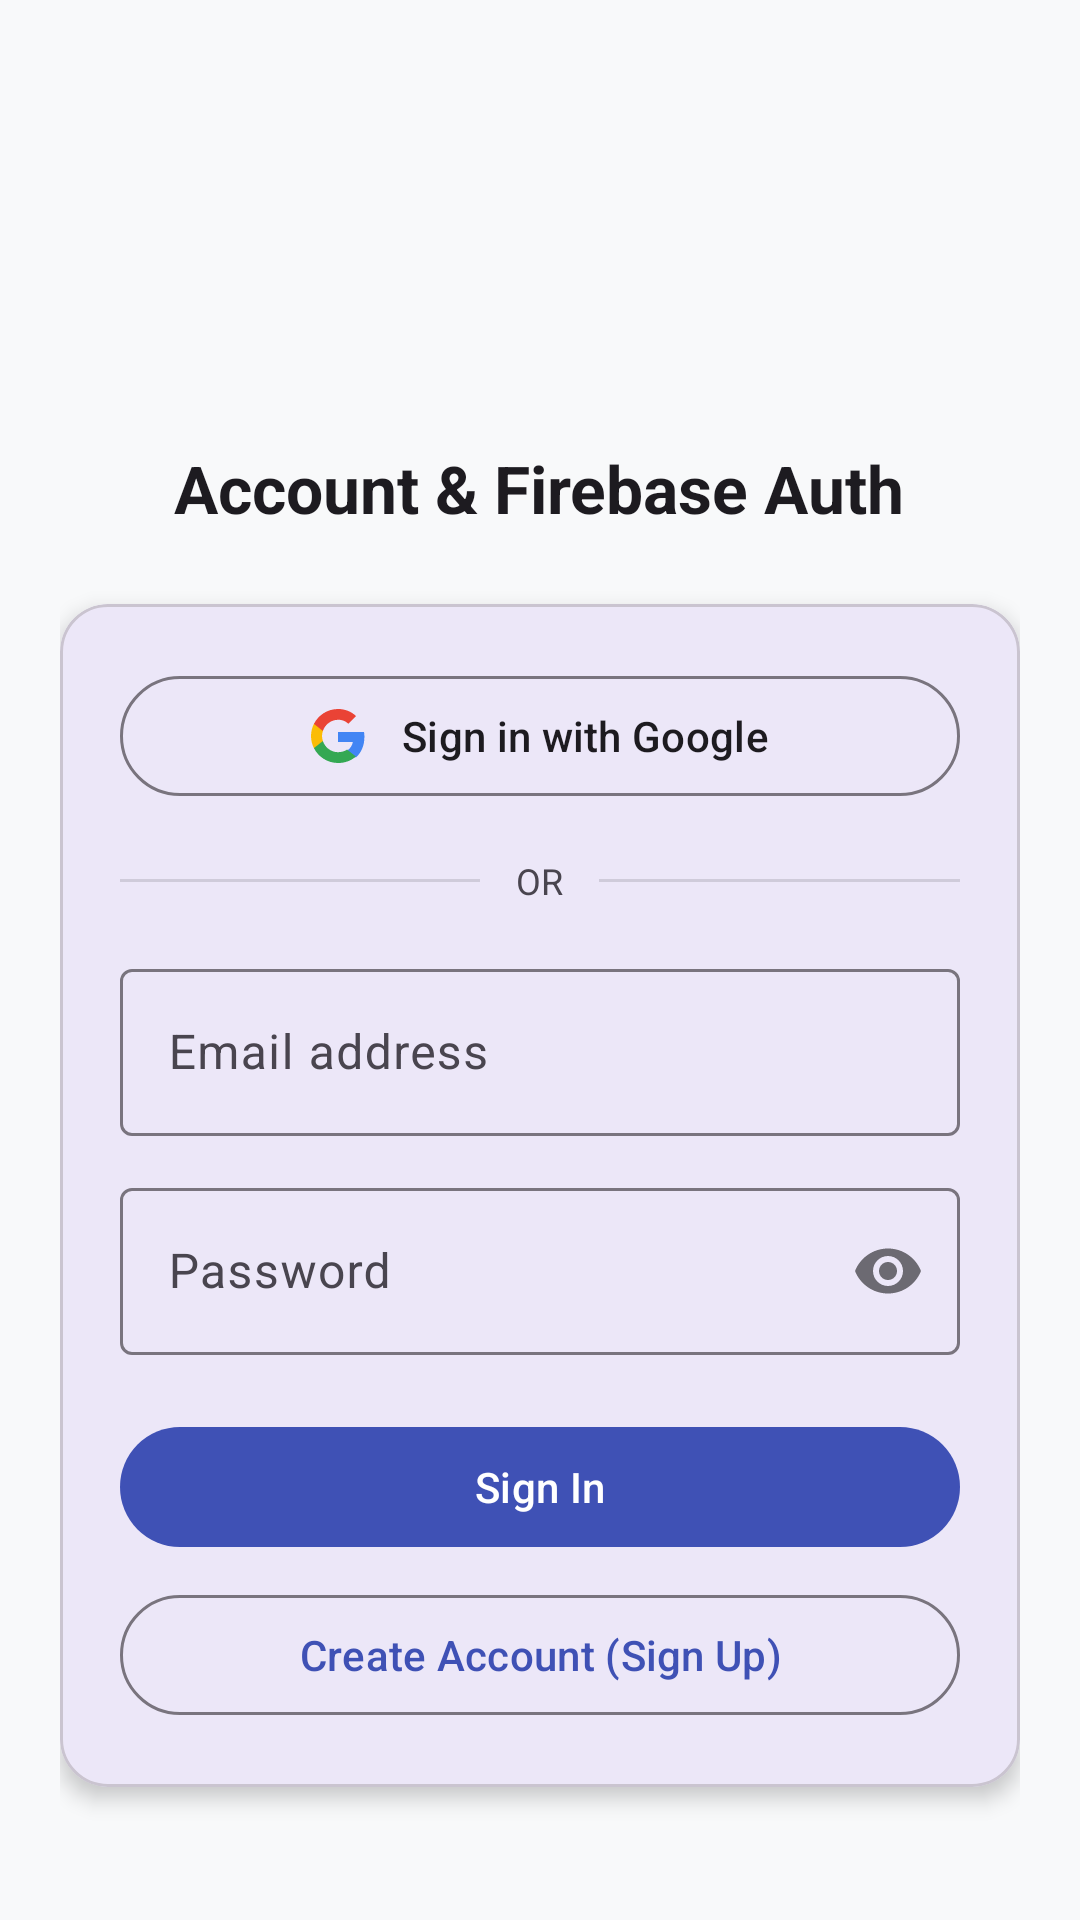

Android layout source for this screen:
<!-- AndroidManifest.xml: application theme Theme.ReadingListApp -->
<!-- res/layout/fragment_auth.xml -->
<?xml version="1.0" encoding="utf-8"?>
<ScrollView xmlns:android="http://schemas.android.com/apk/res/android"
    xmlns:app="http://schemas.android.com/apk/res-auto"
    xmlns:tools="http://schemas.android.com/tools"
    android:layout_width="match_parent"
    android:layout_height="match_parent"
    android:fillViewport="true"
    android:padding="20dp">

    <LinearLayout
        android:layout_width="match_parent"
        android:layout_height="wrap_content"
        android:gravity="center_horizontal"
        android:orientation="vertical">

        <ImageView
            android:layout_width="80dp"
            android:layout_height="80dp"
            android:layout_marginTop="32dp"
            android:contentDescription="Auth logo"
            android:src="@drawable/ic_person"
            app:tint="?attr/colorPrimary" />

        <TextView
            android:layout_width="wrap_content"
            android:layout_height="wrap_content"
            android:layout_marginTop="16dp"
            android:text="Account &amp; Firebase Auth"
            android:textColor="?attr/colorOnSurface"
            android:textSize="22sp"
            android:textStyle="bold" />

        
        <com.google.android.material.card.MaterialCardView
            android:id="@+id/card_user_profile"
            android:layout_width="match_parent"
            android:layout_height="wrap_content"
            android:layout_marginTop="24dp"
            android:visibility="gone"
            app:cardCornerRadius="16dp"
            app:cardElevation="4dp">

            <LinearLayout
                android:layout_width="match_parent"
                android:layout_height="wrap_content"
                android:orientation="vertical"
                android:padding="20dp">

                <TextView
                    android:layout_width="wrap_content"
                    android:layout_height="wrap_content"
                    android:text="Signed In User"
                    android:textColor="?android:attr/textColorSecondary"
                    android:textSize="14sp" />

                <TextView
                    android:id="@+id/tv_user_email"
                    android:layout_width="match_parent"
                    android:layout_height="wrap_content"
                    android:layout_marginTop="4dp"
                    android:textColor="?attr/colorOnSurface"
                    android:textSize="18sp"
                    android:textStyle="bold"
                    tools:text="user@example.com" />

                <com.google.android.material.button.MaterialButton
                    android:id="@+id/btn_sign_out"
                    style="@style/Widget.Material3.Button.OutlinedButton"
                    android:layout_width="match_parent"
                    android:layout_height="wrap_content"
                    android:layout_marginTop="20dp"
                    android:text="Sign Out" />
            </LinearLayout>
        </com.google.android.material.card.MaterialCardView>

        
        <com.google.android.material.card.MaterialCardView
            android:id="@+id/card_auth_form"
            android:layout_width="match_parent"
            android:layout_height="wrap_content"
            android:layout_marginTop="24dp"
            app:cardCornerRadius="16dp"
            app:cardElevation="4dp">

            <LinearLayout
                android:layout_width="match_parent"
                android:layout_height="wrap_content"
                android:orientation="vertical"
                android:padding="20dp">

                
                <com.google.android.material.button.MaterialButton
                    android:id="@+id/btn_google_sign_in"
                    style="@style/Widget.Material3.Button.OutlinedButton"
                    android:layout_width="match_parent"
                    android:layout_height="wrap_content"
                    android:text="Sign in with Google"
                    android:textColor="?attr/colorOnSurface"
                    app:icon="@drawable/ic_google"
                    app:iconGravity="textStart"
                    app:iconPadding="12dp"
                    app:iconTint="@null" />

                <LinearLayout
                    android:layout_width="match_parent"
                    android:layout_height="wrap_content"
                    android:layout_marginVertical="16dp"
                    android:gravity="center_vertical"
                    android:orientation="horizontal">

                    <View
                        android:layout_width="0dp"
                        android:layout_height="1dp"
                        android:layout_weight="1"
                        android:background="?android:attr/listDivider" />

                    <TextView
                        android:layout_width="wrap_content"
                        android:layout_height="wrap_content"
                        android:layout_marginHorizontal="12dp"
                        android:text="OR"
                        android:textColor="?android:attr/textColorSecondary"
                        android:textSize="12sp" />

                    <View
                        android:layout_width="0dp"
                        android:layout_height="1dp"
                        android:layout_weight="1"
                        android:background="?android:attr/listDivider" />
                </LinearLayout>

                <com.google.android.material.textfield.TextInputLayout
                    style="@style/Widget.Material3.TextInputLayout.OutlinedBox"
                    android:layout_width="match_parent"
                    android:layout_height="wrap_content"
                    android:hint="Email address">

                    <com.google.android.material.textfield.TextInputEditText
                        android:id="@+id/et_auth_email"
                        android:layout_width="match_parent"
                        android:layout_height="wrap_content"
                        android:inputType="textEmailAddress"
                        android:maxLines="1" />
                </com.google.android.material.textfield.TextInputLayout>

                <com.google.android.material.textfield.TextInputLayout
                    style="@style/Widget.Material3.TextInputLayout.OutlinedBox"
                    android:layout_width="match_parent"
                    android:layout_height="wrap_content"
                    android:layout_marginTop="12dp"
                    android:hint="Password"
                    app:passwordToggleEnabled="true">

                    <com.google.android.material.textfield.TextInputEditText
                        android:id="@+id/et_auth_password"
                        android:layout_width="match_parent"
                        android:layout_height="wrap_content"
                        android:inputType="textPassword"
                        android:maxLines="1" />
                </com.google.android.material.textfield.TextInputLayout>

                <com.google.android.material.button.MaterialButton
                    android:id="@+id/btn_sign_in"
                    android:layout_width="match_parent"
                    android:layout_height="wrap_content"
                    android:layout_marginTop="20dp"
                    android:text="Sign In" />

                <com.google.android.material.button.MaterialButton
                    android:id="@+id/btn_sign_up"
                    style="@style/Widget.Material3.Button.OutlinedButton"
                    android:layout_width="match_parent"
                    android:layout_height="wrap_content"
                    android:layout_marginTop="8dp"
                    android:text="Create Account (Sign Up)" />
            </LinearLayout>
        </com.google.android.material.card.MaterialCardView>

    </LinearLayout>

</ScrollView>
<!-- resources referenced by this layout -->
<resources>
  <!-- drawable ic_google (drawable) -->
  <vector xmlns:android="http://schemas.android.com/apk/res/android"
      android:width="24dp"
      android:height="24dp"
      android:viewportWidth="24"
      android:viewportHeight="24">
    <path
        android:fillColor="#4285F4"
        android:pathData="M23.745,12.27c0,-0.7,-0.06,-1.4,-0.19,-2.07H12v4.51h6.6c-0.29,1.52,-1.14,2.82,-2.4,3.68v3.05h3.88c2.27,-2.09,3.665,-5.17,3.665,-9.17z"/>
    <path
        android:fillColor="#34A853"
        android:pathData="M12,24c3.24,0,5.95,-1.08,7.93,-2.91l-3.88,-3.05c-1.08,0.72,-2.45,1.16,-4.05,1.16,-3.12,0,-5.77,-2.11,-6.72,-4.96H1.29v3.15C3.26,21.3,7.36,24,12,24z"/>
    <path
        android:fillColor="#FBBC05"
        android:pathData="M5.28,14.24c-0.25,-0.73,-0.38,-1.51,-0.38,-2.24s0.13,-1.51,0.38,-2.24V6.61H1.29c-0.81,1.62,-1.29,3.46,-1.29,5.39s0.48,3.77,1.29,5.39l3.99,-3.15z"/>
    <path
        android:fillColor="#EA4335"
        android:pathData="M12,4.75c1.77,0,3.35,0.61,4.6,1.8l3.42,-3.42C17.95,1.19,15.24,0,12,0,7.36,0,3.26,2.7,1.29,6.61l3.99,3.15c0.95,-2.85,3.6,-4.96,6.72,-4.96z"/>
  </vector>
  <style name="Theme.ReadingListApp" parent="Base.Theme.ReadingListApp" />
  <style name="Base.Theme.ReadingListApp" parent="Theme.Material3.DayNight.NoActionBar">
          <item name="colorPrimary">@color/primary_indigo</item>
          <item name="colorSecondary">@color/accent_teal</item>
          <item name="android:windowBackground">@color/bg_light</item>
      </style>
  <color name="primary_indigo">#3F51B5</color>
  <color name="accent_teal">#009688</color>
  <color name="bg_light">#F8F9FA</color>
</resources>
